Dataset: cbis-ddsm (GitHub, RichardObi/mammo_dp). Classes: is benign false, benign.

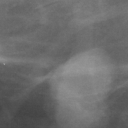
Label: is benign false

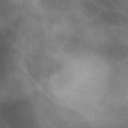
Label: benign

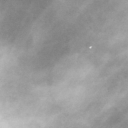
Label: benign

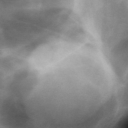
Label: benign

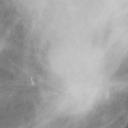
Label: is benign false

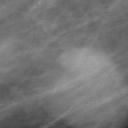
Label: is benign false
